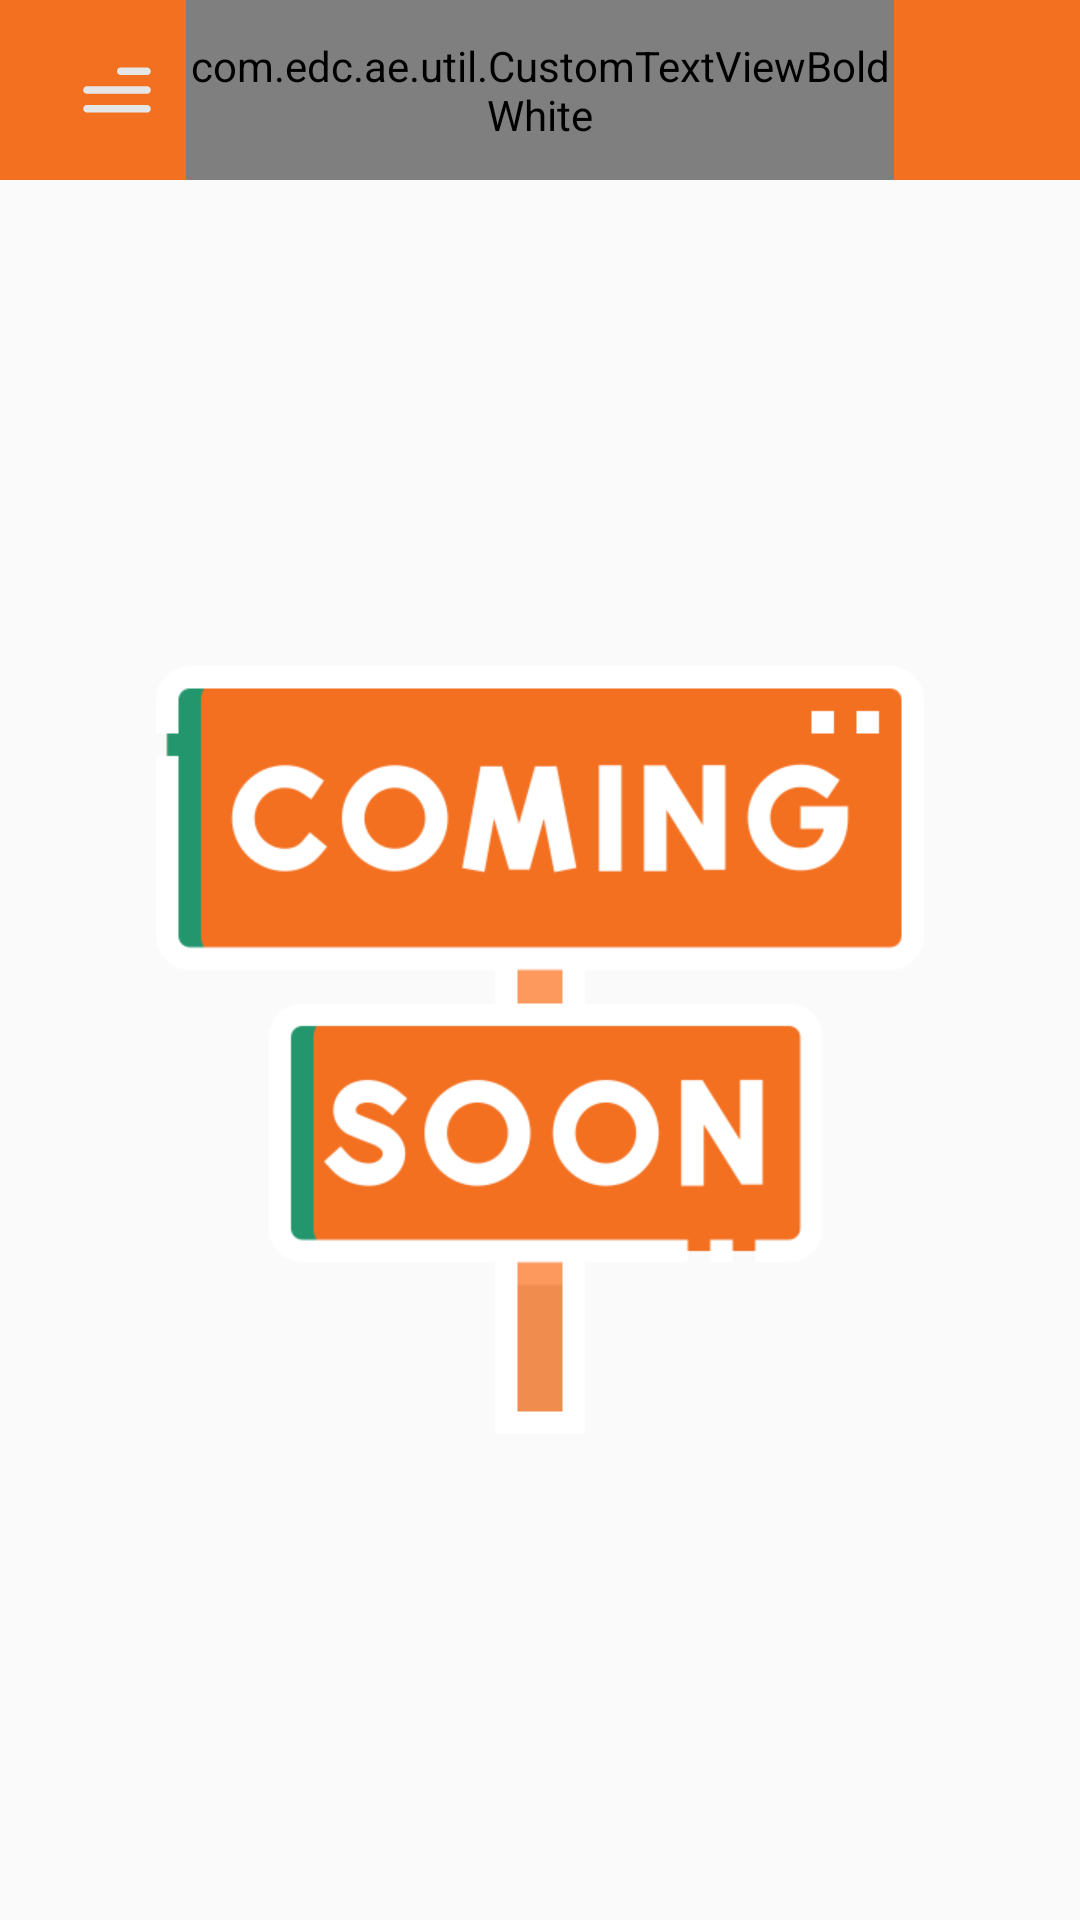

Reconstruct the res/layout file that produces this screen, plus the resources it refers to.
<!-- AndroidManifest.xml: application theme Theme.AppCompat.Light.NoActionBar -->
<!-- res/layout/fragment_news_letter.xml -->
<?xml version="1.0" encoding="utf-8"?>
<FrameLayout xmlns:android="http://schemas.android.com/apk/res/android"
    xmlns:app="http://schemas.android.com/apk/res-auto"
    xmlns:tools="http://schemas.android.com/tools"
    android:layout_width="match_parent"
    android:layout_height="match_parent"
    tools:context=".Fragments.NewsLetterFragment">

    <androidx.constraintlayout.widget.ConstraintLayout
        android:layout_width="match_parent"

        android:layout_height="match_parent">

        <androidx.constraintlayout.widget.ConstraintLayout
            android:id="@+id/constraintLayout2"
            android:layout_width="match_parent"
            android:layout_height="60dp"
            android:background="@color/edc_header"
            app:layout_constraintEnd_toEndOf="parent"
            app:layout_constraintStart_toStartOf="parent"
            app:layout_constraintTop_toTopOf="parent">

            <com.edc.ae.util.CustomTextViewBoldWhite
                android:layout_width="0dp"
                android:layout_height="match_parent"
                android:gravity="center"
                android:text="@string/newsletter"
                android:textSize="18sp"
                app:layout_constraintEnd_toStartOf="@+id/temp"
                app:layout_constraintStart_toEndOf="@+id/navBtn" />

            <ImageView
                android:id="@+id/navBtn"
                android:layout_width="wrap_content"
                android:layout_height="wrap_content"
                android:layout_marginStart="16dp"
                android:padding="8dp"
                app:layout_constraintBottom_toBottomOf="parent"
                app:layout_constraintStart_toStartOf="parent"
                app:layout_constraintTop_toTopOf="parent"
                app:srcCompat="@drawable/nav_icn" />

            <ImageView
                android:id="@+id/temp"
                android:layout_width="wrap_content"
                android:layout_height="wrap_content"
                android:layout_marginEnd="16dp"
                android:padding="8dp"
                android:visibility="invisible"
                app:layout_constraintBottom_toBottomOf="parent"
                app:layout_constraintEnd_toEndOf="parent"
                app:layout_constraintTop_toTopOf="parent"
                app:srcCompat="@drawable/nav_icn" />
        </androidx.constraintlayout.widget.ConstraintLayout>

        <ImageView
            android:layout_width="wrap_content"
            android:layout_height="wrap_content"
            android:src="@drawable/coming_soon"
            app:layout_constraintBottom_toBottomOf="parent"
            app:layout_constraintEnd_toEndOf="parent"
            app:layout_constraintStart_toStartOf="parent"
            app:layout_constraintTop_toBottomOf="@+id/constraintLayout2" />


    </androidx.constraintlayout.widget.ConstraintLayout>

</FrameLayout>
<!-- resources referenced by this layout -->
<resources>
  <color name="edc_header">#F37021</color>
  <!-- drawable coming_soon: png bitmap (drawable-xhdpi, 23246 bytes) -->
  <!-- drawable nav_icn: png bitmap (drawable-xxhdpi, 601 bytes) -->
  <string name="newsletter">Newsletter</string>
</resources>
